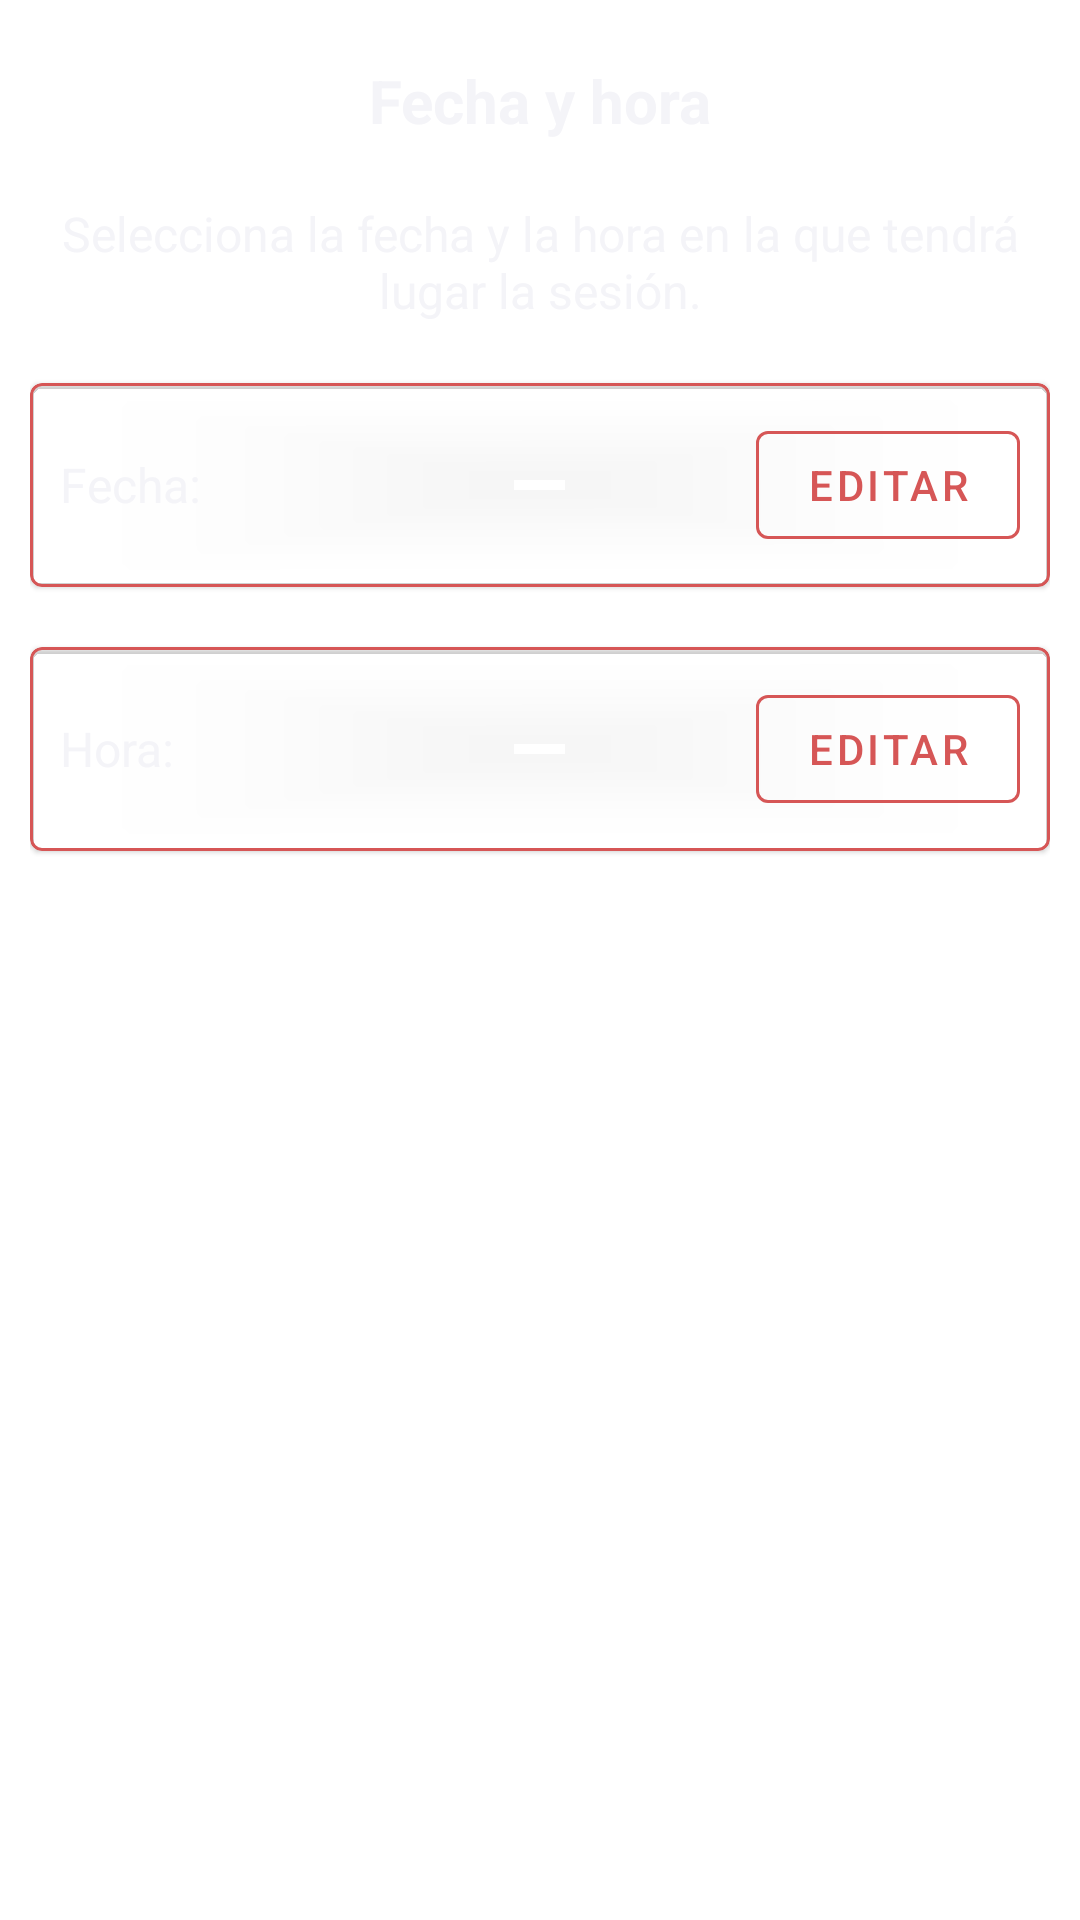

Reconstruct the res/layout file that produces this screen, plus the resources it refers to.
<!-- AndroidManifest.xml: application theme Theme.Sportiva -->
<!-- res/layout/fragment_fecha_y_hora3.xml -->
<?xml version="1.0" encoding="utf-8"?>
<layout xmlns:android="http://schemas.android.com/apk/res/android"
    xmlns:tools="http://schemas.android.com/tools"
    xmlns:app="http://schemas.android.com/apk/res-auto">

    <data>

        <variable
            name="viewModel"
            type="es.dao.sportiva.ui.fragments.flujo_entrenador.crear_sesion.CrearSesionEntrenadorViewModel"
            />

        <import type="java.time.LocalDate" />
        <import type="java.time.LocalTime" />
        <import type="java.time.format.DateTimeFormatter" />


    </data>

    <LinearLayout
        android:layout_width="match_parent"
        android:layout_height="match_parent"
        android:background="@color/transparent"
        tools:background="@color/black"
        android:orientation="vertical"
        android:paddingHorizontal="10dp"
        tools:context=".ui.fragments.flujo_entrenador.crear_sesion.pasos_formulario.FechaYHora3Fragment">

        <TextView
            android:layout_width="match_parent"
            android:layout_height="wrap_content"
            android:text="@string/fecha_y_hora"
            android:lines="1"
            android:gravity="center"
            android:textColor="@color/white"
            android:textSize="20sp"
            android:layout_marginVertical="20dp"
            android:textStyle="bold" />

        <TextView
            android:layout_width="match_parent"
            android:layout_height="wrap_content"
            android:gravity="center"
            android:text="@string/selecciona_la_fecha_y_la_hora_en_la_que_tendr_lugar_la_sesi_n"
            android:textColor="@color/white"
            android:textSize="16sp"
            android:layout_marginBottom="20dp"
            />

        <com.google.android.material.card.MaterialCardView
            app:strokeColor="@color/red_sportiva"
            android:layout_width="match_parent"
            app:strokeWidth="1dp"
            android:layout_height="wrap_content"
            android:backgroundTint="@color/transparent">

            <LinearLayout
                android:padding="10dp"
                android:gravity="center_vertical"
                android:layout_width="match_parent"
                android:layout_height="wrap_content">

                <TextView
                    android:layout_width="70dp"
                    android:gravity="start"
                    android:layout_height="wrap_content"
                    android:text="@string/fecha"
                    android:lines="1"
                    android:textColor="@color/white"
                    android:textSize="16sp" />

                <TextView
                    android:id="@+id/tv_fecha_seleccionada"
                    android:layout_width="wrap_content"
                    android:layout_height="wrap_content"
                    tools:text="12/08/1969"
                    android:lines="1"
                    android:gravity="center"
                    android:textColor="@color/white"
                    android:text="@{(viewModel.fecha != null ? viewModel.fecha.format(DateTimeFormatter.ofPattern(`dd/MM/yyyy`)) : `No seleccionada`)}"
                    android:textSize="16sp" />

                <Space
                    android:layout_width="0dp"
                    android:layout_height="wrap_content"
                    android:layout_weight="1" />

                <com.google.android.material.button.MaterialButton
                    android:id="@+id/btn_editar_fecha"
                    android:layout_width="wrap_content"
                    android:layout_height="wrap_content"
                    app:strokeWidth="1dp"
                    app:strokeColor="@color/red_sportiva"
                    android:lines="1"
                    android:text="@string/editar"
                    android:textColor="@color/colorPrimary"
                    style="@style/Widget.MaterialComponents.Button.TextButton.Icon" />

            </LinearLayout>

        </com.google.android.material.card.MaterialCardView>

        <com.google.android.material.card.MaterialCardView
            app:strokeColor="@color/red_sportiva"
            android:layout_width="match_parent"
            android:layout_marginTop="20dp"
            app:strokeWidth="1dp"
            android:layout_height="wrap_content"
            android:backgroundTint="@color/transparent">

            <LinearLayout
                android:padding="10dp"
                android:gravity="center_vertical"
                android:layout_width="match_parent"
                android:layout_height="wrap_content">

                <TextView
                    android:layout_width="70dp"
                    android:gravity="start"
                    android:layout_height="wrap_content"
                    android:text="@string/hora"
                    android:lines="1"
                    android:textColor="@color/white"
                    android:textSize="16sp" />

                <TextView
                    android:id="@+id/tv_hora_seleccionada"
                    android:layout_width="wrap_content"
                    android:layout_height="wrap_content"
                    tools:text="11:50"
                    android:lines="1"
                    android:gravity="center"
                    android:text="@{(viewModel.hora != null ? viewModel.hora.toString() : `No seleccionada`)}"
                    android:textColor="@color/white"
                    android:textSize="16sp" />

                <Space
                    android:layout_width="0dp"
                    android:layout_height="wrap_content"
                    android:layout_weight="1" />

                <com.google.android.material.button.MaterialButton
                    android:id="@+id/btn_editar_hora"
                    android:layout_width="wrap_content"
                    android:layout_height="wrap_content"
                    app:strokeWidth="1dp"
                    app:strokeColor="@color/red_sportiva"
                    android:lines="1"
                    android:text="@string/editar"
                    android:textColor="@color/colorPrimary"
                    style="@style/Widget.MaterialComponents.Button.TextButton.Icon" />

            </LinearLayout>

        </com.google.android.material.card.MaterialCardView>

    </LinearLayout>
</layout>
<!-- resources referenced by this layout -->
<resources>
  <color name="black">#FF000000</color>
  <color name="colorPrimary">@color/red_sportiva</color>
  <color name="red_sportiva">#D65656</color>
  <color name="transparent">#00000000</color>
  <color name="white">#F4F4F8</color>
  <string name="editar">Editar</string>
  <string name="fecha">Fecha:</string>
  <string name="fecha_y_hora">Fecha y hora</string>
  <string name="hora">Hora:</string>
  <string name="selecciona_la_fecha_y_la_hora_en_la_que_tendr_lugar_la_sesi_n">Selecciona la fecha y la hora en la que tendrá lugar la sesión.</string>
  <style name="Theme.Sportiva" parent="Theme.MaterialComponents.DayNight.NoActionBar">
          
          <item name="colorPrimary">@color/red_sportiva</item>
          <item name="colorPrimaryVariant">#8F3939</item>
          <item name="colorOnPrimary">@color/white</item>
          
          <item name="colorSecondary">@color/red_sportiva</item>
          <item name="colorSecondaryVariant">#8F3939</item>
          <item name="colorOnSecondary">@color/black</item>
          
          <item name="android:statusBarColor">@color/black</item>
          
  
  
      </style>
</resources>
